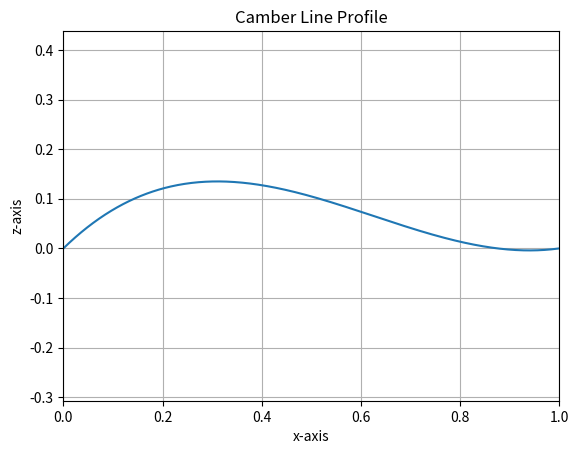

Source code (Python):
# AAE 334 Homework 3 (Using Python)
# Author: Bruce LaBounty

import numpy as np
import matplotlib.pyplot as plt

# Initializing constants (from part a)
a1 = 0.4189
a2 = 0.5585

x = np.linspace(0,1,500)

# Equations for Camber Line equation
eq1 = a1 * (x - x**2)
eq2 = a2 * (x - x**2) * (1 - 2*x)

camb_line = eq1 + eq2 # Camber Line Equation

# Plotting
plt.plot(x, camb_line)
plt.axis('equal')
plt.grid(True)
plt.xlim(0,1)
plt.title("Camber Line Profile")
plt.xlabel("x-axis")
plt.ylabel("z-axis")
plt.show()